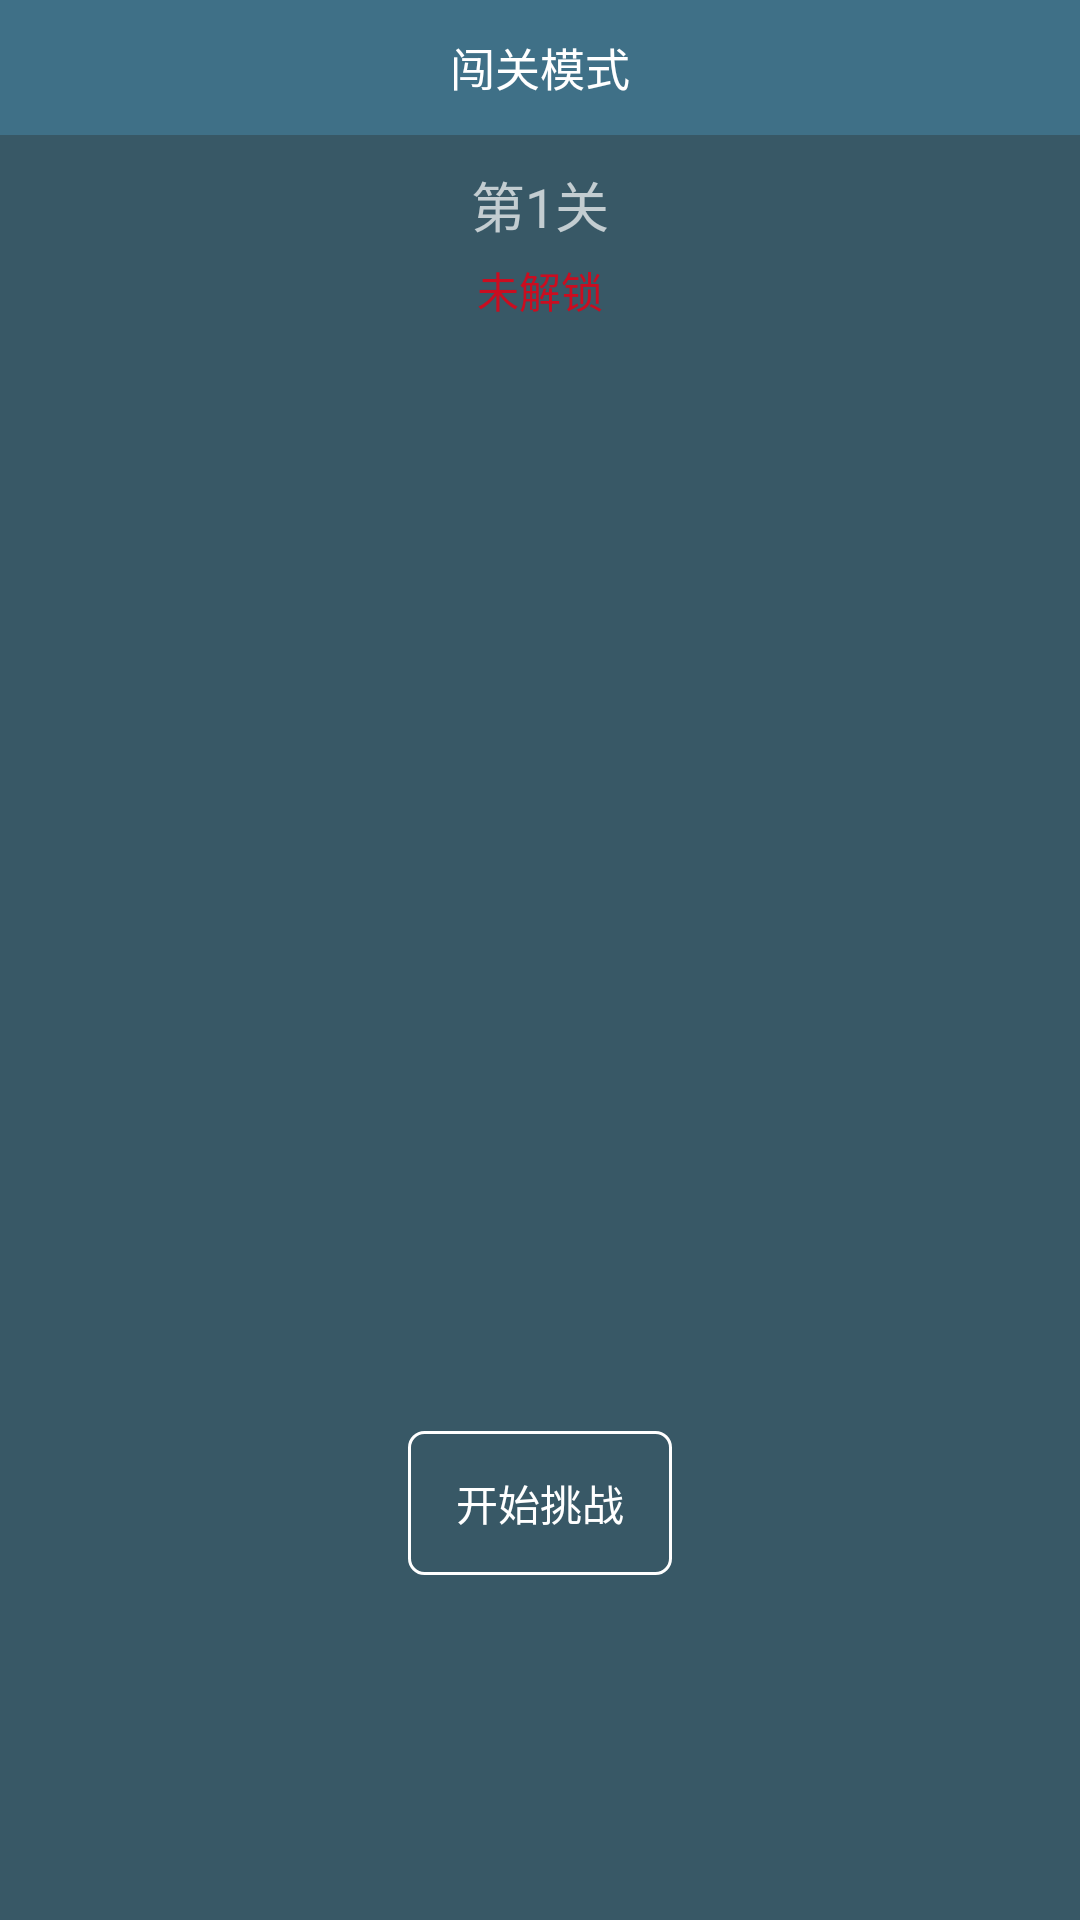

Write the Android layout XML for this screen, with the resource values it uses.
<!-- AndroidManifest.xml: application theme AppTheme -->
<!-- res/layout/activity_pass.xml -->
<?xml version="1.0" encoding="utf-8"?>
<LinearLayout xmlns:android="http://schemas.android.com/apk/res/android"
    xmlns:tools="http://schemas.android.com/tools"
    android:layout_width="match_parent"
    android:layout_height="match_parent"
    tools:context="com.puzzle.ui.activity.PassActivity"
    android:background="@color/background"
    android:orientation="vertical">
    <android.support.v7.widget.Toolbar
        android:background="@color/color_primary"
        android:id="@+id/tb_pass"
        android:layout_width="match_parent"
        android:layout_height="45dp">
        <TextView
            android:text="闯关模式"
            android:textSize="15sp"
            android:textColor="@color/white"
            android:id="@+id/tv_game_title"
            android:layout_gravity="center"
            android:layout_width="wrap_content"
            android:layout_height="wrap_content" />
    </android.support.v7.widget.Toolbar>
    <TextView
        android:text="第1关"
        android:id="@+id/tv_level"
        android:layout_marginTop="10dp"
        android:gravity="center"
        android:textSize="18sp"
        android:layout_width="match_parent"
        android:layout_height="wrap_content"/>
    <TextView
        android:id="@+id/tv_state"
        android:layout_marginTop="5dp"
        android:text="未解锁"
        android:textColor="#ca0d20"
        android:layout_gravity="center"
        android:layout_width="wrap_content"
        android:layout_height="wrap_content" />
    <android.support.v4.view.ViewPager
        android:layout_marginTop="20dp"
        android:layout_gravity="center_horizontal"
        android:id="@+id/vp_pass"
        android:layout_width="320dp"
        android:layout_height="320dp"/>

    <Button
        android:id="@+id/btn_begin"
        android:text="开始挑战"
        android:background="@drawable/time_background"
        android:layout_marginTop="30dp"
        android:layout_gravity="center"
        android:layout_width="wrap_content"
        android:layout_height="wrap_content" />
</LinearLayout>
<!-- resources referenced by this layout -->
<resources>
  <color name="background">#385866</color>
  <color name="color_primary">#3f7087</color>
  <color name="white">#FFFFFF</color>
  <!-- drawable time_background (drawable) -->
  <?xml version="1.0" encoding="utf-8"?>
  <shape xmlns:android="http://schemas.android.com/apk/res/android">
      <solid android:color="@android:color/transparent"/>
      <stroke
          android:width="1dp"
          android:color="#ffffff"/>
      <corners android:radius="5dip"/>
      <padding
          android:bottom="10dp"
          android:left="10dp"
          android:right="10dp"
          android:top="10dp"/>
  </shape>
  <style name="AppTheme" parent="Theme.AppCompat.NoActionBar">
          
          <item name="colorPrimary">@color/color_primary</item>
          <item name="colorPrimaryDark">@color/color_primary</item>
          <item name="colorAccent">@color/color_accent</item>
      </style>
  <color name="color_accent">#108de8</color>
</resources>
